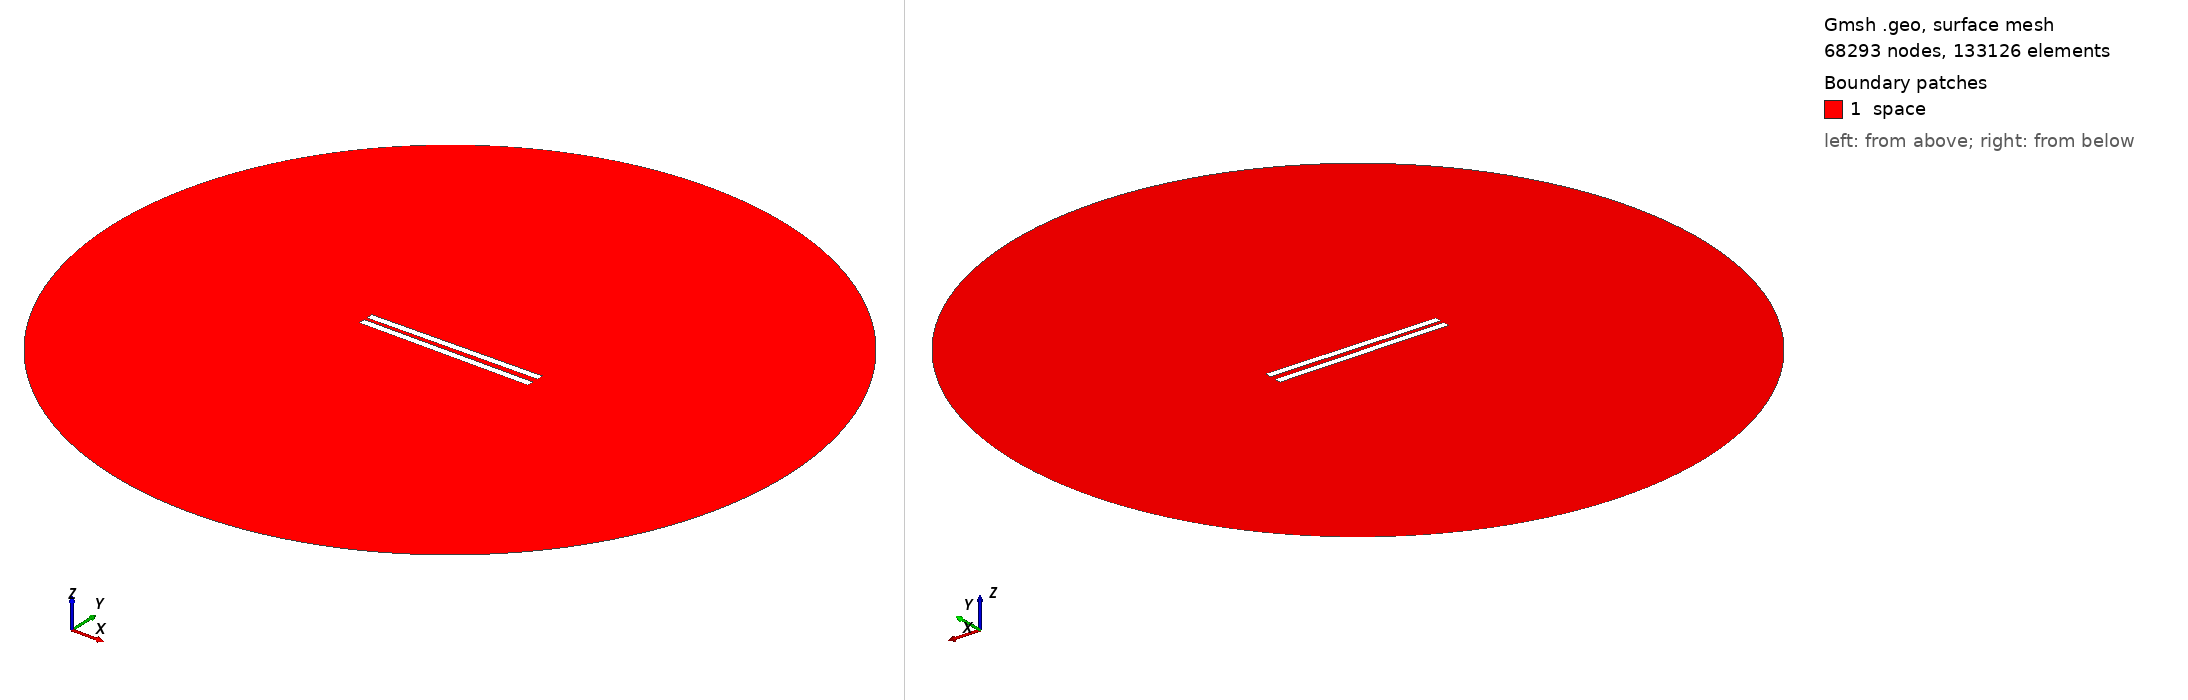

Gmsh geometry script, surface-meshed: 68293 nodes, 133126 surface elements. Boundary patches (legend numbers): 1 space. Left view from above one corner, right view from below the opposite corner. Legend entries are the model's physical surfaces. The drawing asked Gmsh for element sizes between 1% and 20% of the model's largest extent; the script's own settings can give other sizes.

=== geometry_angle_0.7777777777777778.geo (drawn) ===
// Set the geometry kernel
SetFactory("OpenCASCADE");

//---------------------------------------
// Rectangles
//---------------------------------------

// Rectangle 1 (top)
Point(1) = {-50, 1, 0, 1.0};
Point(2) = { 50, 1, 0, 1.0};
Point(3) = { 50, 5, 0, 1.0};
Point(4) = {-50, 5, 0, 1.0};

Line(1) = {1, 2};
Line(2) = {2, 3};
Line(3) = {3, 4};
Line(4) = {4, 1};

Line Loop(1) = {1, 2, 3, 4};
Plane Surface(1) = {1};

Rotate { {0, 0, 1}, {-50,  1,  0}, 0.014 } {
  Surface{1};
}

// Rectangle 2 (bottom)
Point(5) = {-50, -1, 0, 1.0};
Point(6) = { 50, -1, 0, 1.0};
Point(7) = { 50,  -5, 0, 1.0};
Point(8) = {-50,  -5, 0, 1.0};

Line(5) = {5, 6};
Line(6) = {6, 7};
Line(7) = {7, 8};
Line(8) = {8, 5};

Line Loop(2) = {5, 6, 7, 8};
Plane Surface(2) = {2}; 


//---------------------------------------
// Circle
//---------------------------------------

// Define points
Point(9) = {0, 0, 0};        // Center
Point(10) = {200, 0, 0};     // Start point
Point(11) = {0, 200, 0};     // 90 degrees
Point(12) = {-200, 0, 0};    // 180 degrees
Point(13) = {0, -200, 0};    // 270 degrees

// Define circle arcs (each needs start, center, end)
Circle(9) = {10, 9, 11};
Circle(10) = {11, 9, 12};
Circle(11) = {12, 9, 13};
Circle(12) = {13, 9, 10};

// Define curve loop and surface if needed
Curve Loop(3) = {9, 10, 11, 12};
Surface(3) = {3};

//---------------------------------------
// Define Physical Groups
//---------------------------------------                

//--- Physical Curves
// Physical groups for boundaries
Physical Line("force_segment", 10) = {1};
Physical Line("upper_plate", 11) = {2, 3, 4};
Physical Line("lower_plate", 12) = {5, 6, 7, 8};
Physical Line("boundary", 20) = {9, 10, 11, 12};

// Subtract Rectangles from Circle
BooleanDifference{ Surface{3}; Delete; }{ Surface{1}; Surface{2}; Delete; }
//--- Physical Surfaces
Physical Surface("space", 30) = {3};


//---------------------------------------
// Fine mesh near the plates
//--------------------------------------- 

// Define a distance field for mesh refinement
Field[1] = Distance;
Field[1].CurvesList = {1, 2, 3, 4, 5, 6, 7, 8};  // Rectangle curves
Field[1].NumPointsPerCurve = 200;

// Define threshold field to control mesh size based on distance to attractor
Field[2] = Threshold;
Field[2].IField = 1;
Field[2].LcMin = 0.1; // Minimum element size near the attractor
Field[2].LcMax = 10;  // Maximum element size away from the attractor
Field[2].DistMin = 0.01;
Field[2].DistMax = 40;

Background Field = 2;

//---------------------------------------
// 6. Generate the Mesh
//---------------------------------------
Mesh 2;  // 2D mesh generation
